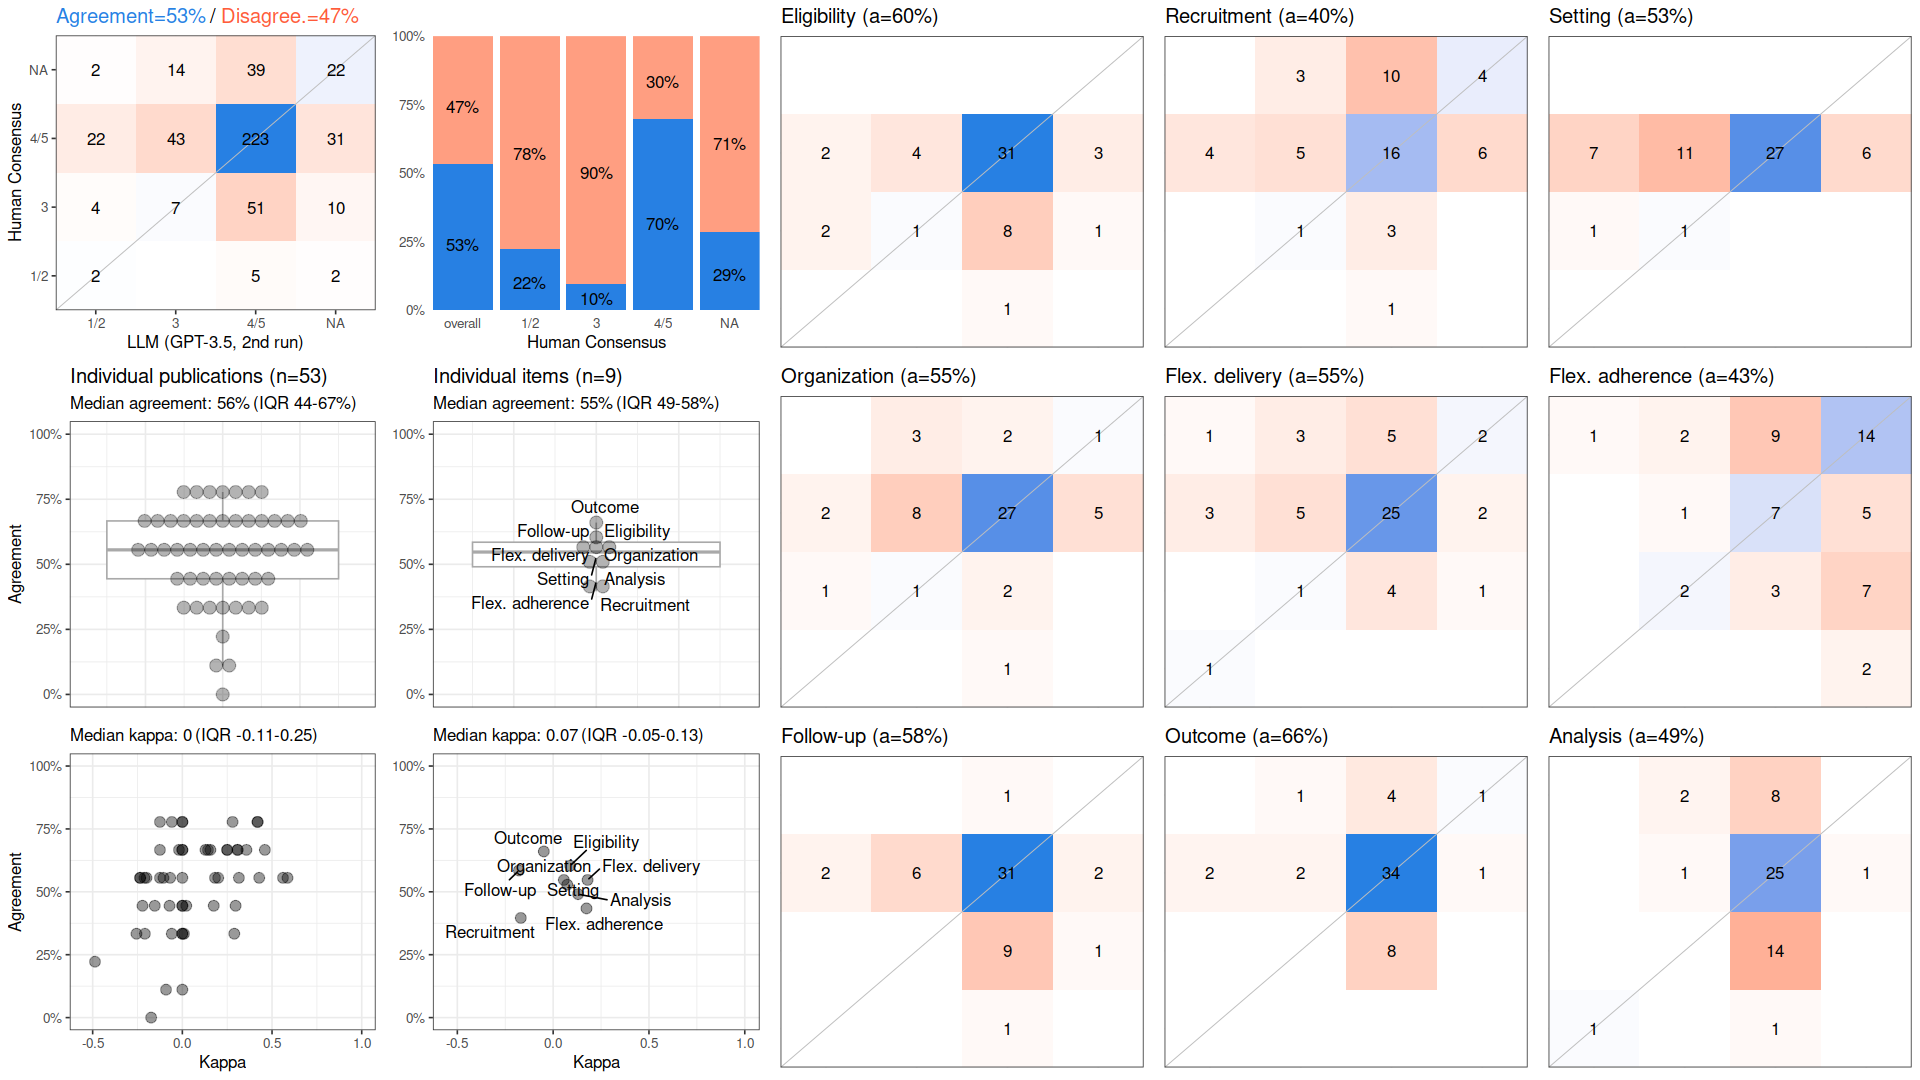

Data behind this chart, as committed beside it:
, cohen_kappa_w, cohen_kappa_w_ci_low, cohen_kappa_w_ci_high, agreement, agreement_ci_low, agreement_ci_high, deferring_fraction, deferring_fraction_ci_low, deferring_fraction_ci_high
combined, 0.05532, -0.02565, 0.1365, 0.5325, 0.4843, 0.5807, 0, 0, 0
Eligibility, 0.08883, NA, NA, 0.6038, NA, NA, 0, NA, NA
Recruitment, -0.1689, NA, NA, 0.3962, NA, NA, 0, NA, NA
Setting, 0.07371, NA, NA, 0.5283, NA, NA, 0, NA, NA
Organization, 0.05562, NA, NA, 0.5472, NA, NA, 0, NA, NA
Flex. delivery, 0.1796, NA, NA, 0.5472, NA, NA, 0, NA, NA
Flex. adherence, 0.174, NA, NA, 0.434, NA, NA, 0, NA, NA
Follow-up, -0.1786, NA, NA, 0.5849, NA, NA, 0, NA, NA
Outcome, -0.04864, NA, NA, 0.6604, NA, NA, 0, NA, NA
Analysis, 0.1302, NA, NA, 0.4906, NA, NA, 0, NA, NA
